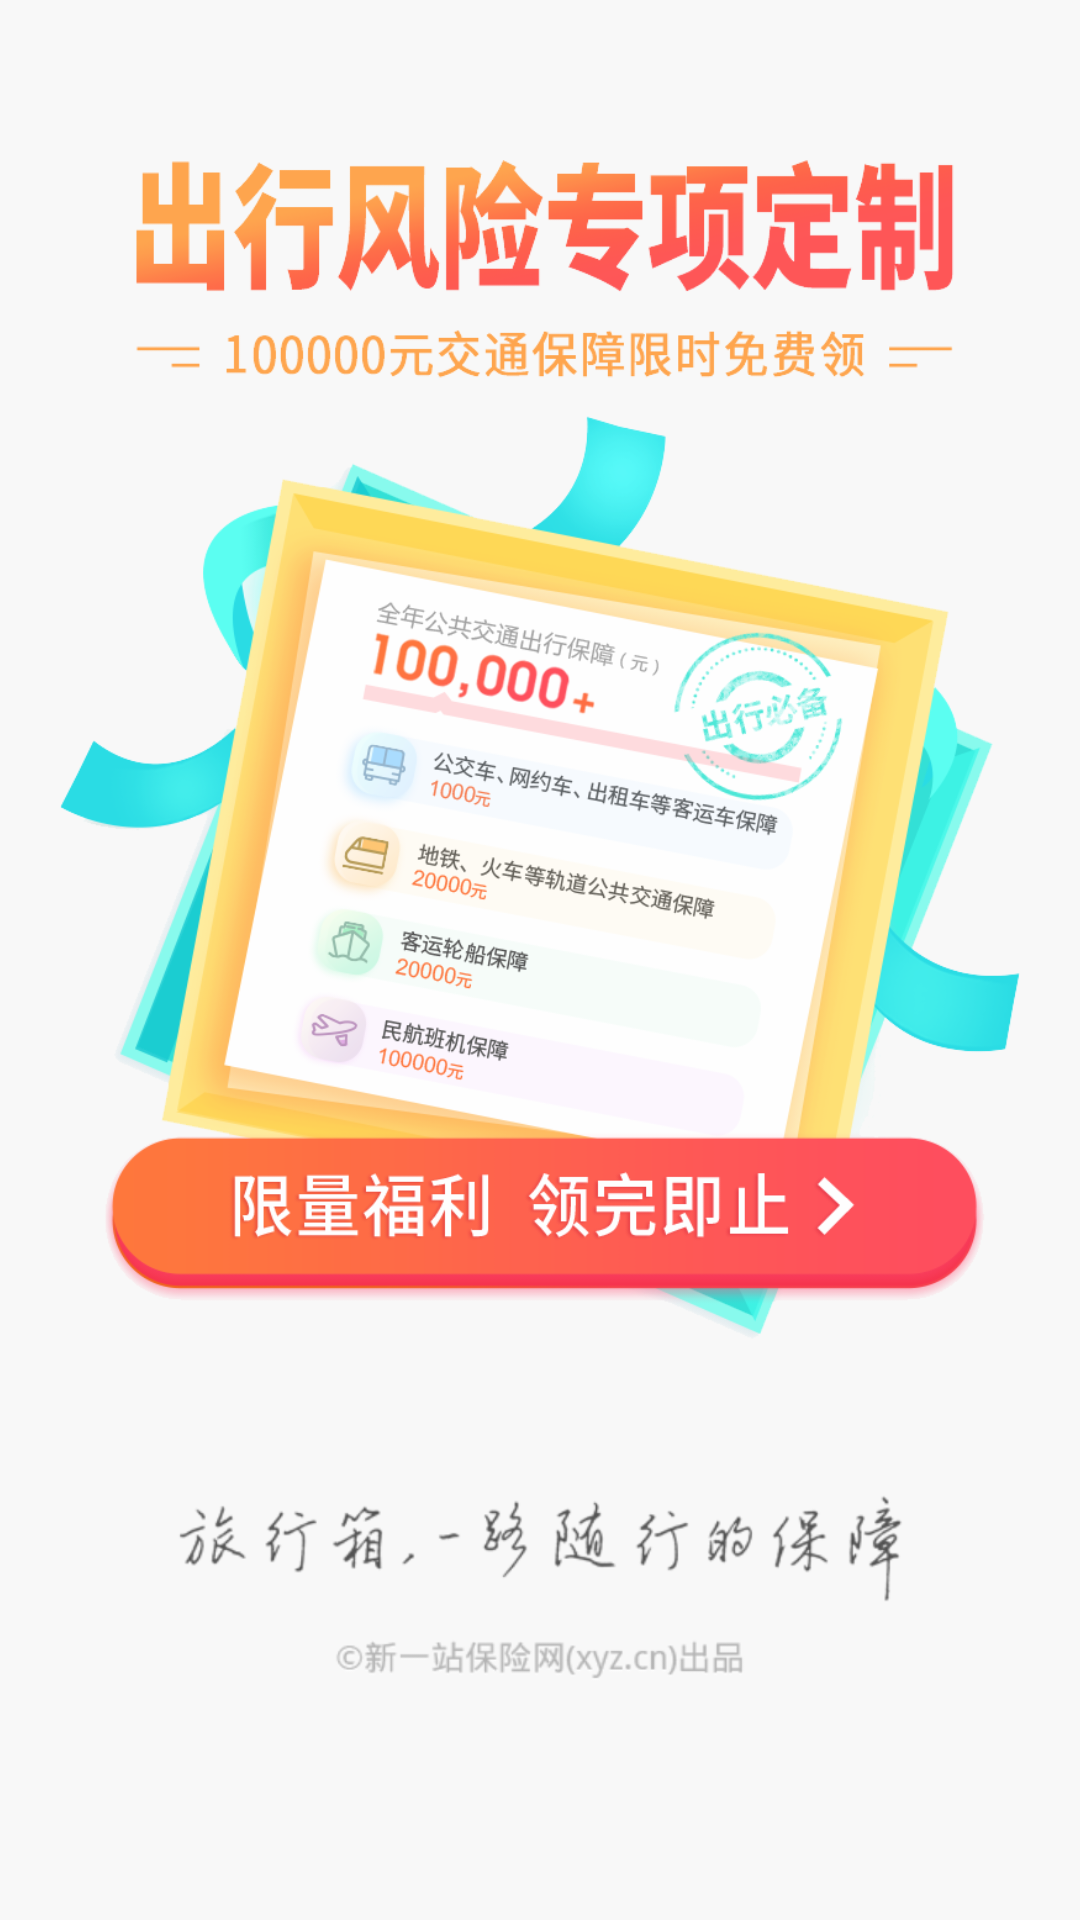

Produce the Android XML layout that renders to this screen, including the resource entries it uses.
<!-- AndroidManifest.xml: application theme WelComeTheme -->
<!-- res/layout/activity_welcome.xml -->
<?xml version="1.0" encoding="utf-8"?>
<androidx.constraintlayout.widget.ConstraintLayout xmlns:android="http://schemas.android.com/apk/res/android"
    xmlns:tools="http://schemas.android.com/tools"
    android:layout_width="match_parent"
    android:layout_height="match_parent"
    android:background="#F8F8F8"
    xmlns:app="http://schemas.android.com/apk/res-auto">

    <ImageView
        android:id="@+id/iv_welcomelogo"
        android:layout_width="320dp"
        android:layout_height="400dp"
        android:layout_marginTop="50dp"
        android:src="@mipmap/welcome_logo"
        app:layout_constraintLeft_toLeftOf="parent"
        app:layout_constraintRight_toRightOf="parent"
        app:layout_constraintTop_toTopOf="parent" />

    <ImageView
        android:id="@+id/iv_welcomeword"
        android:layout_width="265dp"
        android:layout_height="122dp"
        android:layout_marginBottom="50dp"
        android:src="@mipmap/welcome_word"
        app:layout_constraintBottom_toBottomOf="parent"
        app:layout_constraintLeft_toLeftOf="parent"
        app:layout_constraintRight_toRightOf="parent" />

</androidx.constraintlayout.widget.ConstraintLayout>
<!-- resources referenced by this layout -->
<resources>
  <!-- mipmap welcome_logo: png bitmap (mipmap-mdpi, 186825 bytes) -->
  <!-- mipmap welcome_word: png bitmap (mipmap-mdpi, 30358 bytes) -->
  <style name="WelComeTheme" parent="Theme.AppCompat.Light.DarkActionBar">
          
          <item name="windowNoTitle">true</item>
          <item name="android:windowFullscreen">true</item>
      </style>
</resources>
